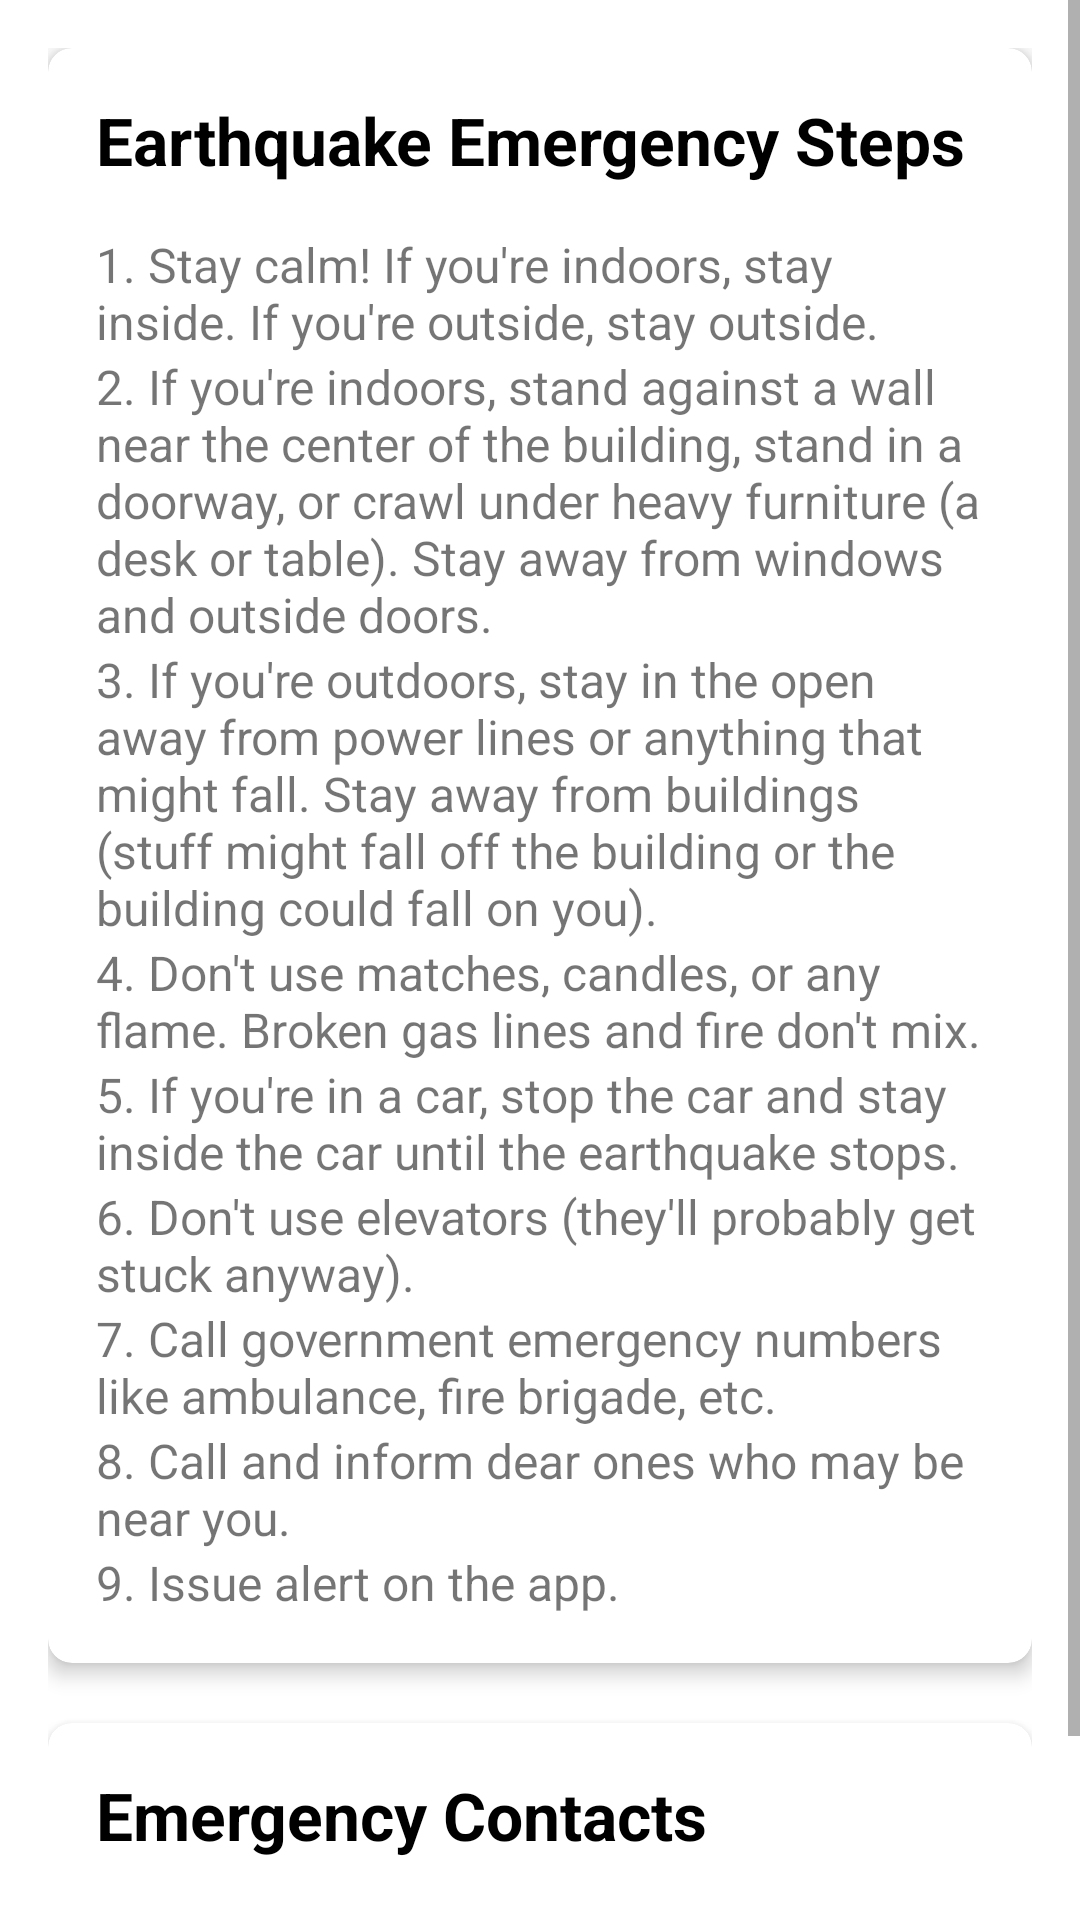

Reconstruct the res/layout file that produces this screen, plus the resources it refers to.
<!-- AndroidManifest.xml: application theme AppTheme -->
<!-- res/layout/activity_rescue.xml -->
<?xml version="1.0" encoding="utf-8"?>
<androidx.coordinatorlayout.widget.CoordinatorLayout xmlns:android="http://schemas.android.com/apk/res/android"
    xmlns:app="http://schemas.android.com/apk/res-auto"
    xmlns:tools="http://schemas.android.com/tools"
    android:layout_width="match_parent"
    android:layout_height="match_parent"
    tools:context=".modules.RescueInstructions">

    
    <ScrollView
        android:layout_width="match_parent"
        android:layout_height="match_parent"
        app:layout_behavior="@string/appbar_scrolling_view_behavior">

        <LinearLayout
            android:layout_width="match_parent"
            android:layout_height="wrap_content"
            android:orientation="vertical"
            android:padding="16dp">

            
            <androidx.cardview.widget.CardView
                android:layout_width="match_parent"
                android:layout_height="wrap_content"
                android:layout_marginBottom="20dp"
                app:cardCornerRadius="8dp"
                app:cardElevation="4dp">

                <LinearLayout
                    android:layout_width="match_parent"
                    android:layout_height="wrap_content"
                    android:orientation="vertical"
                    android:padding="16dp">

                    <TextView
                        android:id="@+id/tvRescueInstructions"
                        android:layout_width="wrap_content"
                        android:layout_height="wrap_content"
                        android:text="Earthquake Emergency Steps"
                        android:textAppearance="?android:textAppearanceLarge"
                        android:textColor="#000"
                        android:textStyle="bold" />

                    <LinearLayout
                        android:layout_width="match_parent"
                        android:layout_height="wrap_content"
                        android:orientation="vertical"
                        android:layout_marginTop="16dp">

                        <TextView
                            android:id="@+id/step1"
                            android:layout_width="wrap_content"
                            android:layout_height="wrap_content"
                            android:text="1. Stay calm! If you're indoors, stay inside. If you're outside, stay outside."
                            android:textSize="16sp" />

                        <TextView
                            android:id="@+id/step2"
                            android:layout_width="wrap_content"
                            android:layout_height="wrap_content"
                            android:text="2. If you're indoors, stand against a wall near the center of the building, stand in a doorway, or crawl under heavy furniture (a desk or table). Stay away from windows and outside doors."
                            android:textSize="16sp" />

                        <TextView
                            android:id="@+id/step3"
                            android:layout_width="wrap_content"
                            android:layout_height="wrap_content"
                            android:text="3. If you're outdoors, stay in the open away from power lines or anything that might fall. Stay away from buildings (stuff might fall off the building or the building could fall on you)."
                            android:textSize="16sp" />

                        <TextView
                            android:id="@+id/step4"
                            android:layout_width="wrap_content"
                            android:layout_height="wrap_content"
                            android:text="4. Don't use matches, candles, or any flame. Broken gas lines and fire don't mix."
                            android:textSize="16sp" />

                        <TextView
                            android:id="@+id/step5"
                            android:layout_width="wrap_content"
                            android:layout_height="wrap_content"
                            android:text="5. If you're in a car, stop the car and stay inside the car until the earthquake stops."
                            android:textSize="16sp" />

                        <TextView
                            android:id="@+id/step6"
                            android:layout_width="wrap_content"
                            android:layout_height="wrap_content"
                            android:text="6. Don't use elevators (they'll probably get stuck anyway)."
                            android:textSize="16sp" />

                        <TextView
                            android:id="@+id/step7"
                            android:layout_width="wrap_content"
                            android:layout_height="wrap_content"
                            android:text="7. Call government emergency numbers like ambulance, fire brigade, etc."
                            android:textSize="16sp" />

                        <TextView
                            android:id="@+id/step8"
                            android:layout_width="wrap_content"
                            android:layout_height="wrap_content"
                            android:text="8. Call and inform dear ones who may be near you."
                            android:textSize="16sp" />

                        <TextView
                            android:id="@+id/step9"
                            android:layout_width="wrap_content"
                            android:layout_height="wrap_content"
                            android:text="9. Issue alert on the app."
                            android:textSize="16sp" />

                    </LinearLayout>
                </LinearLayout>
            </androidx.cardview.widget.CardView>

            
            <androidx.cardview.widget.CardView
                android:layout_width="match_parent"
                android:layout_height="wrap_content"
                app:cardCornerRadius="8dp"
                app:cardElevation="4dp">

                <LinearLayout
                    android:layout_width="match_parent"
                    android:layout_height="wrap_content"
                    android:orientation="vertical"
                    android:padding="16dp">

                    <TextView
                        android:id="@+id/tvEmergencyContacts"
                        android:layout_width="wrap_content"
                        android:layout_height="wrap_content"
                        android:text="Emergency Contacts"
                        android:textAppearance="?android:textAppearanceLarge"
                        android:textColor="#000"
                        android:textStyle="bold" />

                    
                    <LinearLayout
                        android:layout_width="match_parent"
                        android:layout_height="wrap_content"
                        android:orientation="horizontal"
                        android:gravity="center"
                        android:layout_marginTop="16dp"
                        android:weightSum="4">


                        <ImageView
                            android:id="@+id/ambulanceIcon"
                            android:layout_width="0dp"
                            android:layout_height="wrap_content"
                            android:layout_weight="1"
                            android:padding="8dp"
                            android:src="@drawable/ic_ambulance"
                            android:contentDescription="Ambulance"
                            android:onClick="makePhoneCall" />

                        <ImageView
                            android:id="@+id/policeIcon"
                            android:layout_width="0dp"
                            android:layout_height="wrap_content"
                            android:layout_weight="1"
                            android:padding="8dp"
                            android:src="@drawable/ic_police"
                            android:contentDescription="Police"
                            android:onClick="makePhoneCall" />

                        <ImageView
                            android:id="@+id/fireIcon"
                            android:layout_width="0dp"
                            android:layout_height="wrap_content"
                            android:layout_weight="1"
                            android:padding="8dp"
                            android:src="@drawable/ic_fire"
                            android:contentDescription="Fire Department"
                            android:onClick="makePhoneCall" />

                        <ImageView
                            android:id="@+id/disasterMgmtIcon"
                            android:layout_width="0dp"
                            android:layout_height="wrap_content"
                            android:layout_weight="1"
                            android:padding="8dp"
                            android:src="@drawable/ic_help"
                            android:contentDescription="Disaster Management"
                            android:onClick="makePhoneCall" />

                    </LinearLayout>
                </LinearLayout>
            </androidx.cardview.widget.CardView>

        </LinearLayout>
    </ScrollView>
</androidx.coordinatorlayout.widget.CoordinatorLayout>
<!-- resources referenced by this layout -->
<resources>
  <!-- drawable ic_ambulance (drawable) -->
  <vector xmlns:android="http://schemas.android.com/apk/res/android"
      android:width="24dp"
      android:height="24dp"
      android:viewportWidth="24"
      android:viewportHeight="24">
      <path
          android:fillColor="#000"
          android:pathData="M21,10c0-1.1-0.9-2-2-2h-1V6c0-1.1-0.9-2-2-2h-2V2H8v2H6c-1.1,0-2,0.9-2,2v2H3c-1.1,0-2,0.9-2,2v6c0,1.1,0.9,2,2,2h1c0,1.1,0.9,2,2,2s2-0.9,2-2h6c0,1.1,0.9,2,2,2s2-0.9,2-2h1c1.1,0,2-0.9,2-2v-6zm-3,6h-2v-2H6v2H4v-2H3v-4h18v4h-1v2zM6,9h12v1H6V9zM18,6h1v2h-1V6zM5,6h1v2H5V6z"/>
  </vector>
  <!-- drawable ic_fire (drawable) -->
  <vector xmlns:android="http://schemas.android.com/apk/res/android"
      android:width="24dp"
      android:height="24dp"
      android:viewportWidth="24"
      android:viewportHeight="24">
      <path
          android:fillColor="#000"
          android:pathData="M13.5,2.1C8,2.8,5,7.18,5,11.5c0,4.42,3.58,8,8,8s8-3.58,8-8c0-3.46-2.69-7.23-7.5-9.4zM12,20c-3.31,0-6-2.69-6-6,0-2.84,1.8-6.1,4.5-7.93C10.9,6.03,11,6.76,11,7.5c0,2.21,1.79,4,4,4,0.74,0,1.47-0.1,2.43-0.5C18.1,13.2,15,16,12,16C10.34,16,8.88,15.27,8,14.09c-0.02,1.3,0.62,2.5,1.73,3.27,1.07,0.74,2.47,0.88,3.71,0.38C15.47,17.1,16,16.07,16,15C16,12.79,14.21,11,12,11V5c2.8,1.25,4.5,4.31,4.5,7.5C16.5,15.31,14.81,18,12,18z"/>
  </vector>
  <!-- drawable ic_help (drawable) -->
  <vector xmlns:android="http://schemas.android.com/apk/res/android"
      android:width="24dp"
      android:height="24dp"
      android:viewportWidth="24"
      android:viewportHeight="24">
      <path
          android:fillColor="#000"
          android:pathData="M12,2C6.48,2,2,6.48,2,12s4.48,10,10,10,10-4.48,10-10S17.52,2,12,2zM12,18c-0.83,0-1.5-0.67-1.5-1.5S11.17,15,12,15s1.5,0.67,1.5,1.5S12.83,18,12,18zM13.07,9.25c-0.9,0.92-1.07,1.46-1.07,2.25h-2c0-1.5,0.5-2.5,1.43-3.43,0.82-0.82,1.07-1.25,1.07-2a2,2,0,0,0-4,0H6a4,4,0,0,1,8,0C14,7.22,13.66,8.13,13.07,9.25z"/>
  </vector>
  <!-- drawable ic_police (drawable) -->
  <vector xmlns:android="http://schemas.android.com/apk/res/android"
      android:width="24dp"
      android:height="24dp"
      android:viewportWidth="24"
      android:viewportHeight="24">
      <path
          android:fillColor="#000"
          android:pathData="M12,2L4,5v6c0,5.55,3.84,10.74,8,12,4.16-1.26,8-6.45,8-12V5l-8-3zM12,15c-1.66,0-3-1.34-3-3s1.34-3,3-3,3,1.34,3,3S13.66,15,12,15z"/>
  </vector>
  <style name="AppTheme" parent="Theme.MaterialComponents.DayNight.DarkActionBar">
          
          <item name="colorPrimary">@color/colorPrimary</item>
          <item name="colorPrimaryDark">@color/colorPrimaryDark</item>
          <item name="colorAccent">@color/colorAccent</item>
      </style>
  <color name="colorPrimary">#3F51B5</color>
  <color name="colorPrimaryDark">#303F9F</color>
  <color name="colorAccent">#FF4081</color>
</resources>
